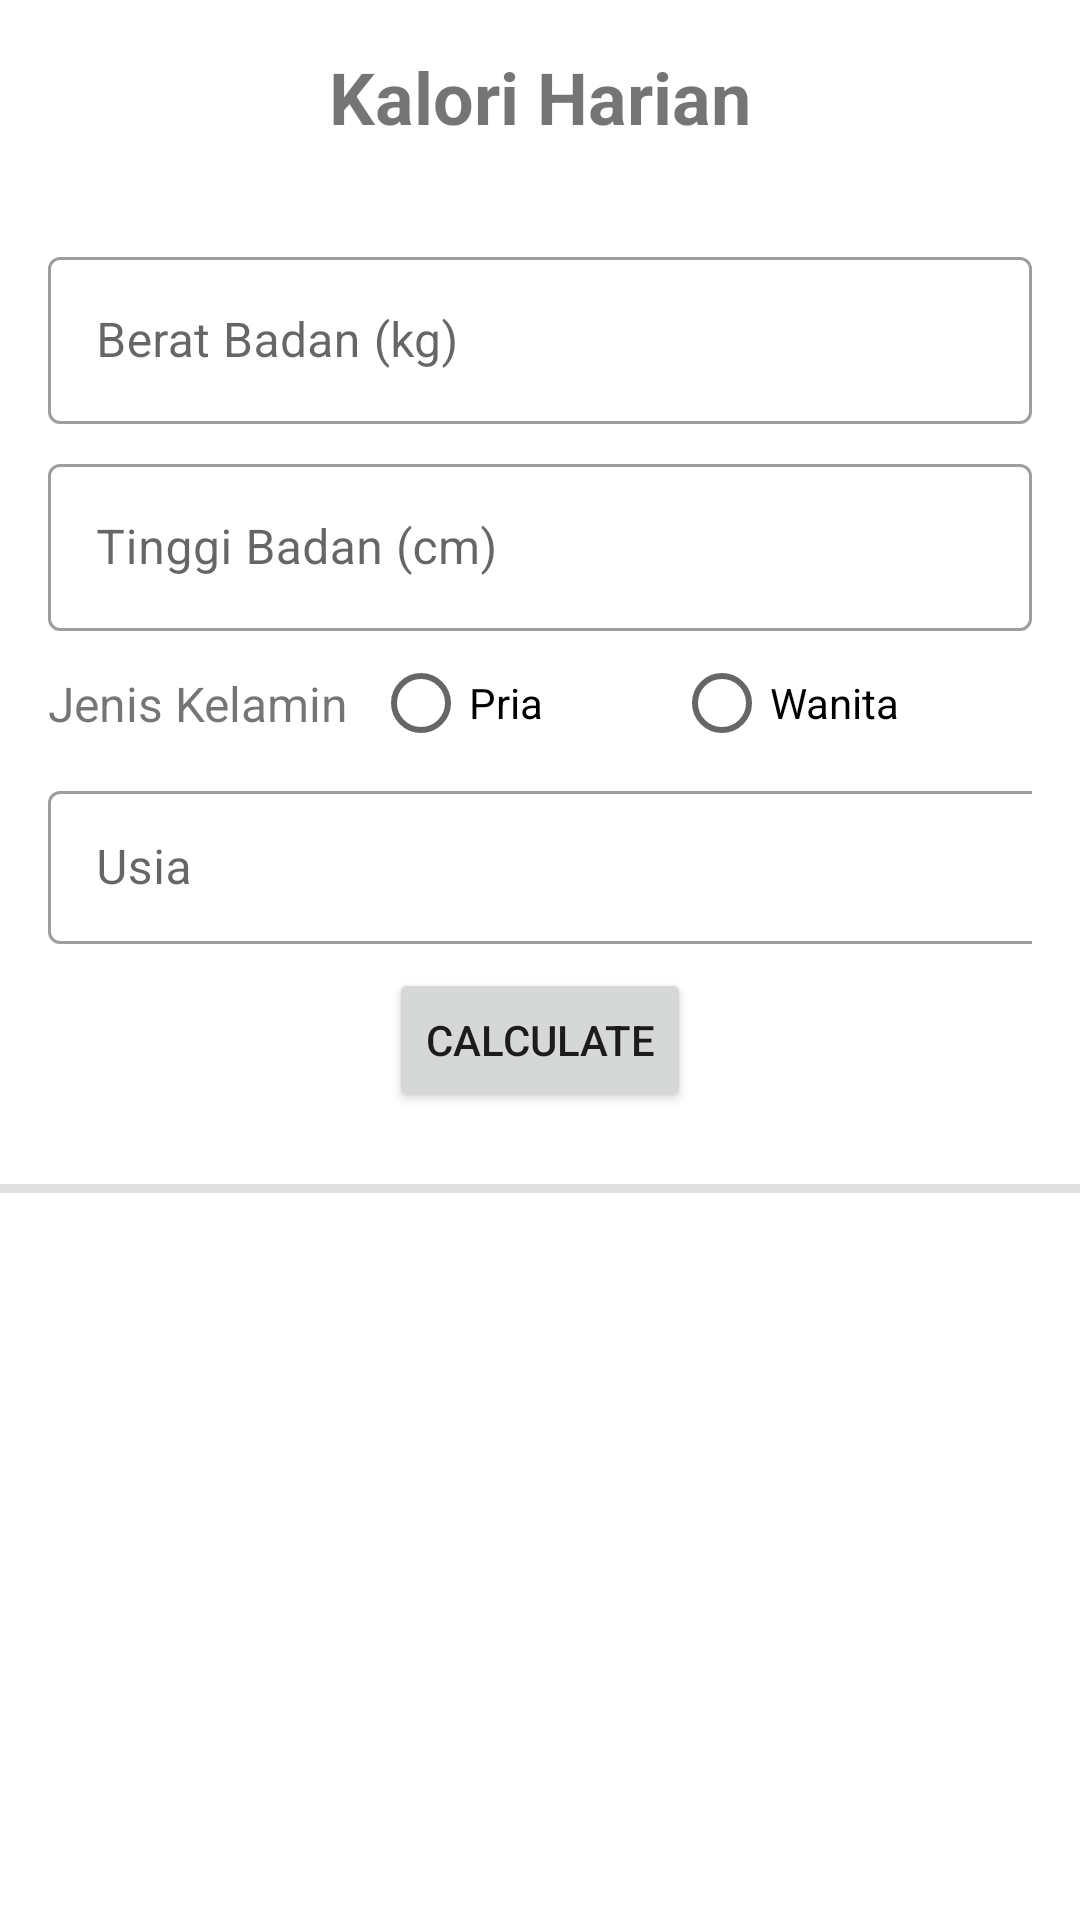

Android layout source for this screen:
<!-- AndroidManifest.xml: application theme Theme.Assesment1 -->
<!-- res/layout/activity_main.xml -->
<?xml version="1.0" encoding="utf-8"?>
<ScrollView


    xmlns:android="http://schemas.android.com/apk/res/android"
    xmlns:app="http://schemas.android.com/apk/res-auto"
    xmlns:tools="http://schemas.android.com/tools"
    android:layout_width="match_parent"
    android:layout_height="match_parent"
    tools:context=".MainActivity">

    <androidx.constraintlayout.widget.ConstraintLayout
        android:layout_width="match_parent"
        android:layout_height="wrap_content">

        <TextView
            android:id="@+id/kalori_harian"
            android:layout_width="wrap_content"
            android:layout_height="wrap_content"
            android:layout_marginStart="16dp"
            android:layout_marginTop="16dp"
            android:layout_marginEnd="16dp"
            android:text="Kalori Harian"
            android:textAlignment="center"
            android:textSize="24sp"
            android:textStyle="bold"
            app:layout_constraintEnd_toEndOf="parent"
            app:layout_constraintStart_toStartOf="parent"
            app:layout_constraintTop_toTopOf="parent" />


        <com.google.android.material.textfield.TextInputLayout
            android:id="@+id/beratBadan_hint"
            android:layout_width="match_parent"
            android:layout_height="wrap_content"
            android:layout_marginStart="16dp"
            android:layout_marginTop="32dp"
            android:layout_marginEnd="16dp"
            app:layout_constraintEnd_toEndOf="parent"
            app:layout_constraintStart_toStartOf="parent"
            app:layout_constraintTop_toBottomOf="@id/kalori_harian">

            <com.google.android.material.textfield.TextInputEditText
                android:id="@+id/beratBadan_inp"
                android:layout_width="match_parent"
                android:layout_height="wrap_content"
                android:inputType="number"
                android:hint="Berat Badan (kg)"/>
        </com.google.android.material.textfield.TextInputLayout>

        <com.google.android.material.textfield.TextInputLayout
            android:id="@+id/tinggiBadan_hint"
            android:layout_width="match_parent"
            android:layout_height="wrap_content"
            android:layout_marginStart="16dp"
            android:layout_marginEnd="16dp"
            android:layout_marginTop="8dp"
            app:layout_constraintTop_toBottomOf="@id/beratBadan_hint">

            <com.google.android.material.textfield.TextInputEditText
                android:id="@+id/tinggiBadan_inp"
                android:layout_width="match_parent"
                android:layout_height="wrap_content"
                android:inputType="number"
                android:hint="Tinggi Badan (cm)"/>
        </com.google.android.material.textfield.TextInputLayout>

        <TextView
            android:id="@+id/jenis_kelamin"
            android:layout_width="wrap_content"
            android:layout_height="wrap_content"
            android:layout_marginStart="16dp"
            android:text="Jenis Kelamin"
            android:textSize="16sp"
            app:layout_constraintBottom_toBottomOf="@id/radioGroup"
            app:layout_constraintStart_toStartOf="parent"
            app:layout_constraintTop_toTopOf="@id/radioGroup" />

        <Button
        android:id="@+id/calculate"
        android:layout_width="wrap_content"
        android:layout_height="wrap_content"
        android:layout_marginTop="8dp"
        android:text="Calculate"
        app:layout_constraintEnd_toEndOf="parent"
        app:layout_constraintStart_toStartOf="parent"
        app:layout_constraintTop_toBottomOf="@id/usia_hint" />

    <RadioGroup
        android:id="@+id/radioGroup"
        android:layout_width="0dp"
        android:layout_height="wrap_content"
        android:layout_marginStart="8dp"
        android:layout_marginTop="8dp"
        android:layout_marginEnd="16dp"
        android:orientation="horizontal"
        app:layout_constraintEnd_toEndOf="parent"
        app:layout_constraintStart_toEndOf="@id/jenis_kelamin"
        app:layout_constraintTop_toBottomOf="@id/tinggiBadan_hint">

        <RadioButton
            android:id="@+id/buttonPria"
            android:layout_width="wrap_content"
            android:layout_height="wrap_content"
            android:layout_weight="1"
            android:text="Pria" />

        <RadioButton
            android:id="@+id/buttonWanita"
            android:layout_width="wrap_content"
            android:layout_height="wrap_content"
            android:layout_weight="1"
            android:text="Wanita" />
    </RadioGroup>

    <com.google.android.material.textfield.TextInputLayout
        android:id="@+id/usia_hint"
        android:layout_width="match_parent"
        android:layout_height="wrap_content"
        android:layout_marginStart="16dp"
        android:layout_marginTop="8dp"
        android:layout_marginEnd="16dp"
        app:layout_constraintEnd_toEndOf="parent"
        app:layout_constraintStart_toStartOf="parent"
        app:layout_constraintTop_toBottomOf="@id/radioGroup">

        <com.google.android.material.textfield.TextInputEditText
            android:id="@+id/usia_inp"
            android:layout_width="375dp"
            android:layout_height="51dp"
            android:layout_marginTop="16dp"
            android:inputType="number"
            android:hint="Usia"
            app:layout_constraintTop_toBottomOf="@+id/radioGroup"
            tools:layout_editor_absoluteX="20dp" />
    </com.google.android.material.textfield.TextInputLayout>


        <View
            android:id="@+id/divider"
            android:layout_width="403dp"
            android:layout_height="3dp"
            android:layout_marginStart="24dp"
            android:layout_marginTop="24dp"
            android:layout_marginEnd="24dp"
            android:background="?android:attr/listDivider"
            app:layout_constraintEnd_toEndOf="parent"
            app:layout_constraintStart_toStartOf="parent"
            app:layout_constraintTop_toBottomOf="@+id/calculate" />

        <TextView
            android:id="@+id/textView6"
            android:layout_width="wrap_content"
            android:layout_height="wrap_content"
            android:layout_marginTop="32dp"
            android:text="@string/kaloriText"
            android:textSize="20sp"
            android:textStyle="bold"
            app:layout_constraintBottom_toBottomOf="parent"
            app:layout_constraintEnd_toEndOf="parent"
            app:layout_constraintStart_toStartOf="parent"
            app:layout_constraintTop_toBottomOf="@+id/divider"
            app:layout_constraintVertical_bias="1.0" />

    </androidx.constraintlayout.widget.ConstraintLayout>

</ScrollView>
<!-- resources referenced by this layout -->
<resources>
  <string name="kaloriText">""</string>
  <style name="Theme.Assesment1" parent="Theme.MaterialComponents.DayNight.DarkActionBar">
          
          <item name="colorPrimary">@color/purple_500</item>
          <item name="colorPrimaryVariant">@color/purple_700</item>
          <item name="colorOnPrimary">@color/white</item>
          
          <item name="colorSecondary">@color/teal_200</item>
          <item name="colorSecondaryVariant">@color/teal_700</item>
          <item name="colorOnSecondary">@color/black</item>
          
          <item name="android:statusBarColor">?attr/colorPrimaryVariant</item>
          
          <item name="textInputStyle">@style/Widget.MaterialComponents.TextInputLayout.OutlinedBox</item>
          <item name="radioButtonStyle">@style/Widget.AppCompat.CompoundButton.RadioButton</item>
      </style>
  <!-- not gathered from this repository: default colours our renderer supplied (Android Studio template values) -->
  <color name="purple_500">#FF6200EE</color>
  <color name="purple_700">#FF3700B3</color>
  <color name="teal_200">#FF03DAC5</color>
  <color name="teal_700">#FF018786</color>
  <color name="black">#FF000000</color>
  <color name="white">#FFFFFFFF</color>
</resources>
